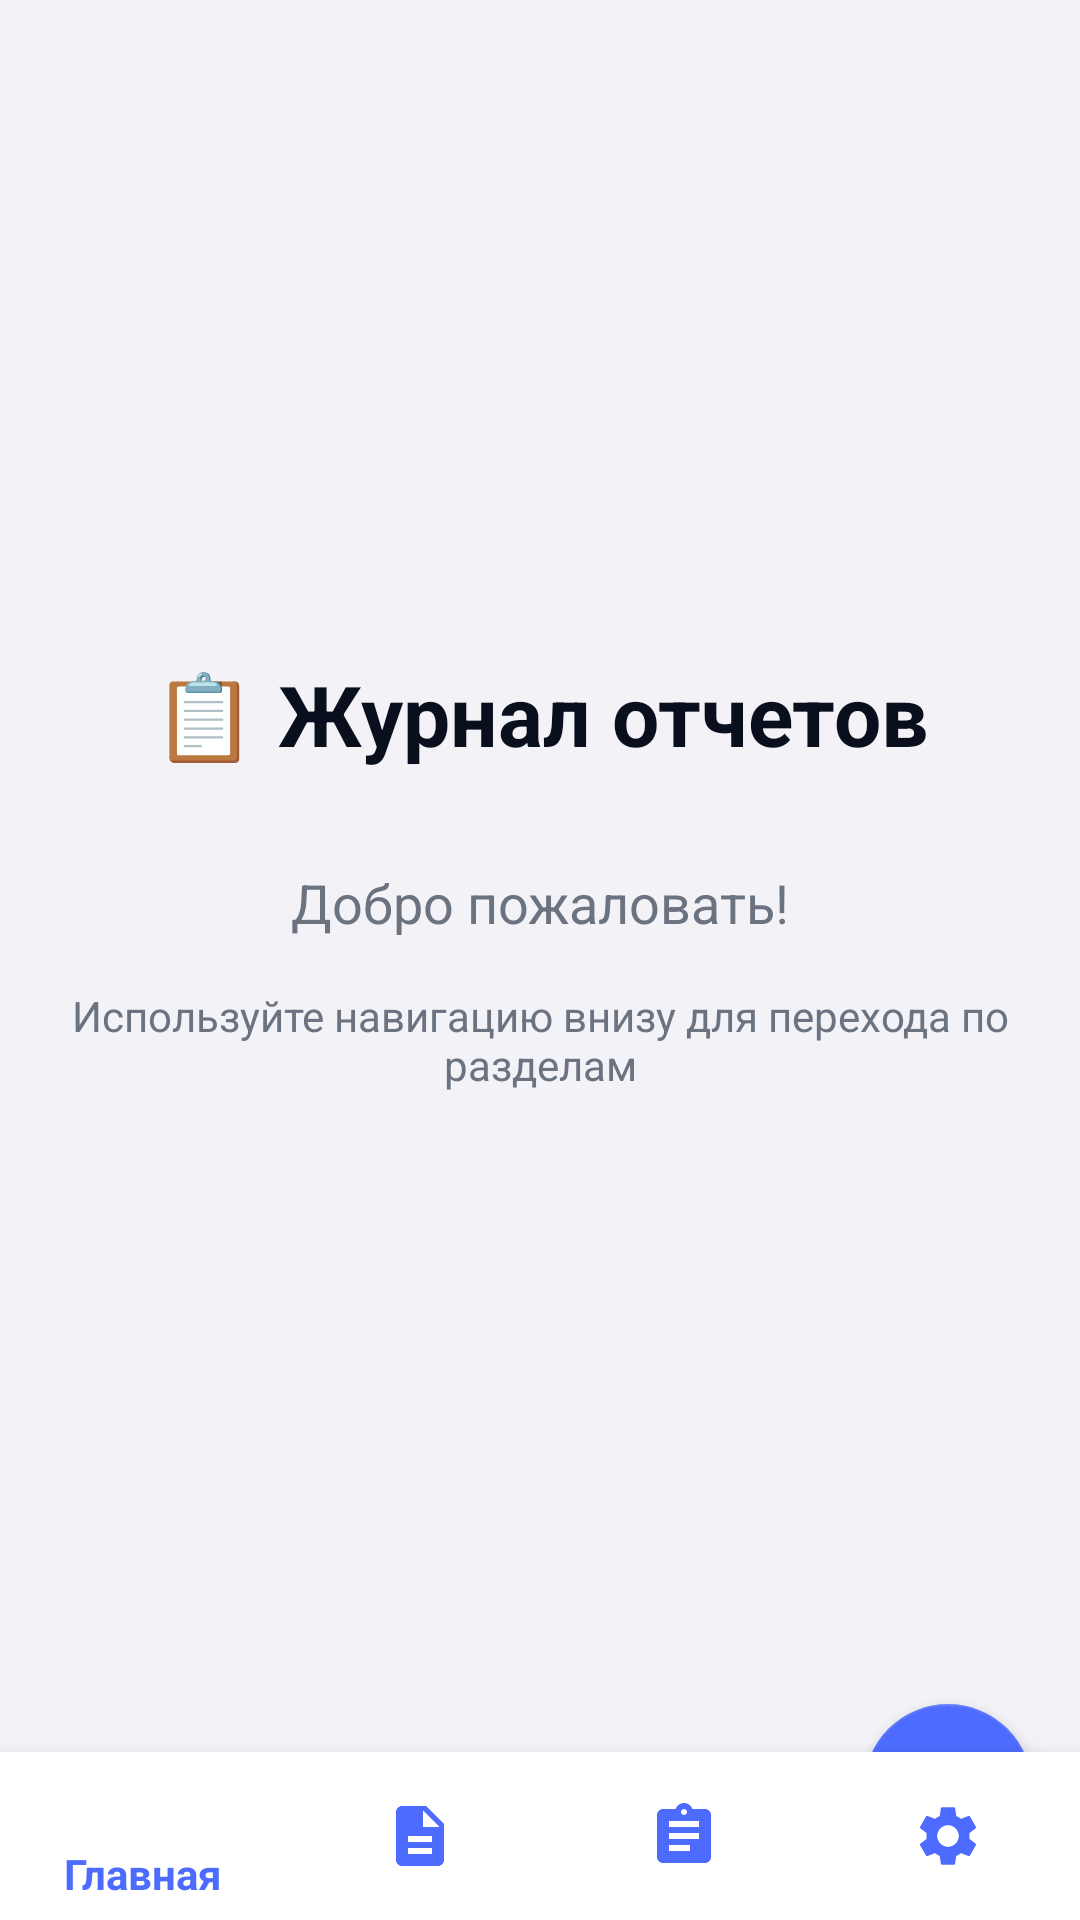

Produce the Android XML layout that renders to this screen, including the resource entries it uses.
<!-- AndroidManifest.xml: application theme Theme.AppCompat.Light -->
<!-- res/layout/activity_main.xml -->
<?xml version="1.0" encoding="utf-8"?>
<androidx.coordinatorlayout.widget.CoordinatorLayout
    xmlns:android="http://schemas.android.com/apk/res/android"
    xmlns:app="http://schemas.android.com/apk/res-auto"
    android:layout_width="match_parent"
    android:layout_height="match_parent"
    android:background="@color/background">

    
    <FrameLayout
        android:id="@+id/container"
        android:layout_width="match_parent"
        android:layout_height="match_parent"
        android:layout_marginBottom="56dp">

        <LinearLayout
            android:layout_width="match_parent"
            android:layout_height="match_parent"
            android:orientation="vertical"
            android:gravity="center"
            android:padding="16dp">

            <TextView
                android:layout_width="wrap_content"
                android:layout_height="wrap_content"
                android:text="📋 Журнал отчетов"
                android:textSize="28sp"
                android:textStyle="bold"
                android:textColor="@color/text_primary"
                android:layout_marginBottom="32dp" />

            <TextView
                android:layout_width="wrap_content"
                android:layout_height="wrap_content"
                android:text="Добро пожаловать!"
                android:textSize="18sp"
                android:textColor="@color/text_secondary"
                android:layout_marginBottom="16dp" />

            <TextView
                android:layout_width="wrap_content"
                android:layout_height="wrap_content"
                android:text="Используйте навигацию внизу для перехода по разделам"
                android:textSize="14sp"
                android:textColor="@color/text_secondary"
                android:gravity="center" />

        </LinearLayout>

    </FrameLayout>

    
    <com.google.android.material.bottomnavigation.BottomNavigationView
        android:id="@+id/bottom_navigation"
        android:layout_width="match_parent"
        android:layout_height="wrap_content"
        android:layout_gravity="bottom"
        android:background="@color/surface"
        app:menu="@menu/bottom_nav_menu"
        app:itemIconTint="@color/primary"
        app:itemTextColor="@color/primary"
        android:elevation="8dp" />

    
    <com.google.android.material.floatingactionbutton.FloatingActionButton
        android:id="@+id/fab_create_report"
        android:layout_width="wrap_content"
        android:layout_height="wrap_content"
        android:layout_gravity="bottom|end"
        android:layout_margin="16dp"
        android:src="@android:drawable/ic_input_add"
        app:backgroundTint="@color/primary"
        app:tint="@android:color/white"
        android:layout_marginBottom="72dp" />

</androidx.coordinatorlayout.widget.CoordinatorLayout>
<!-- resources referenced by this layout -->
<resources>
  <color name="background">#F2F2F7</color>
  <color name="primary">#4D6BFE</color>
  <color name="surface">#FFFFFF</color>
  <color name="text_primary">#0A0F1E</color>
  <color name="text_secondary">#6B7280</color>
</resources>
